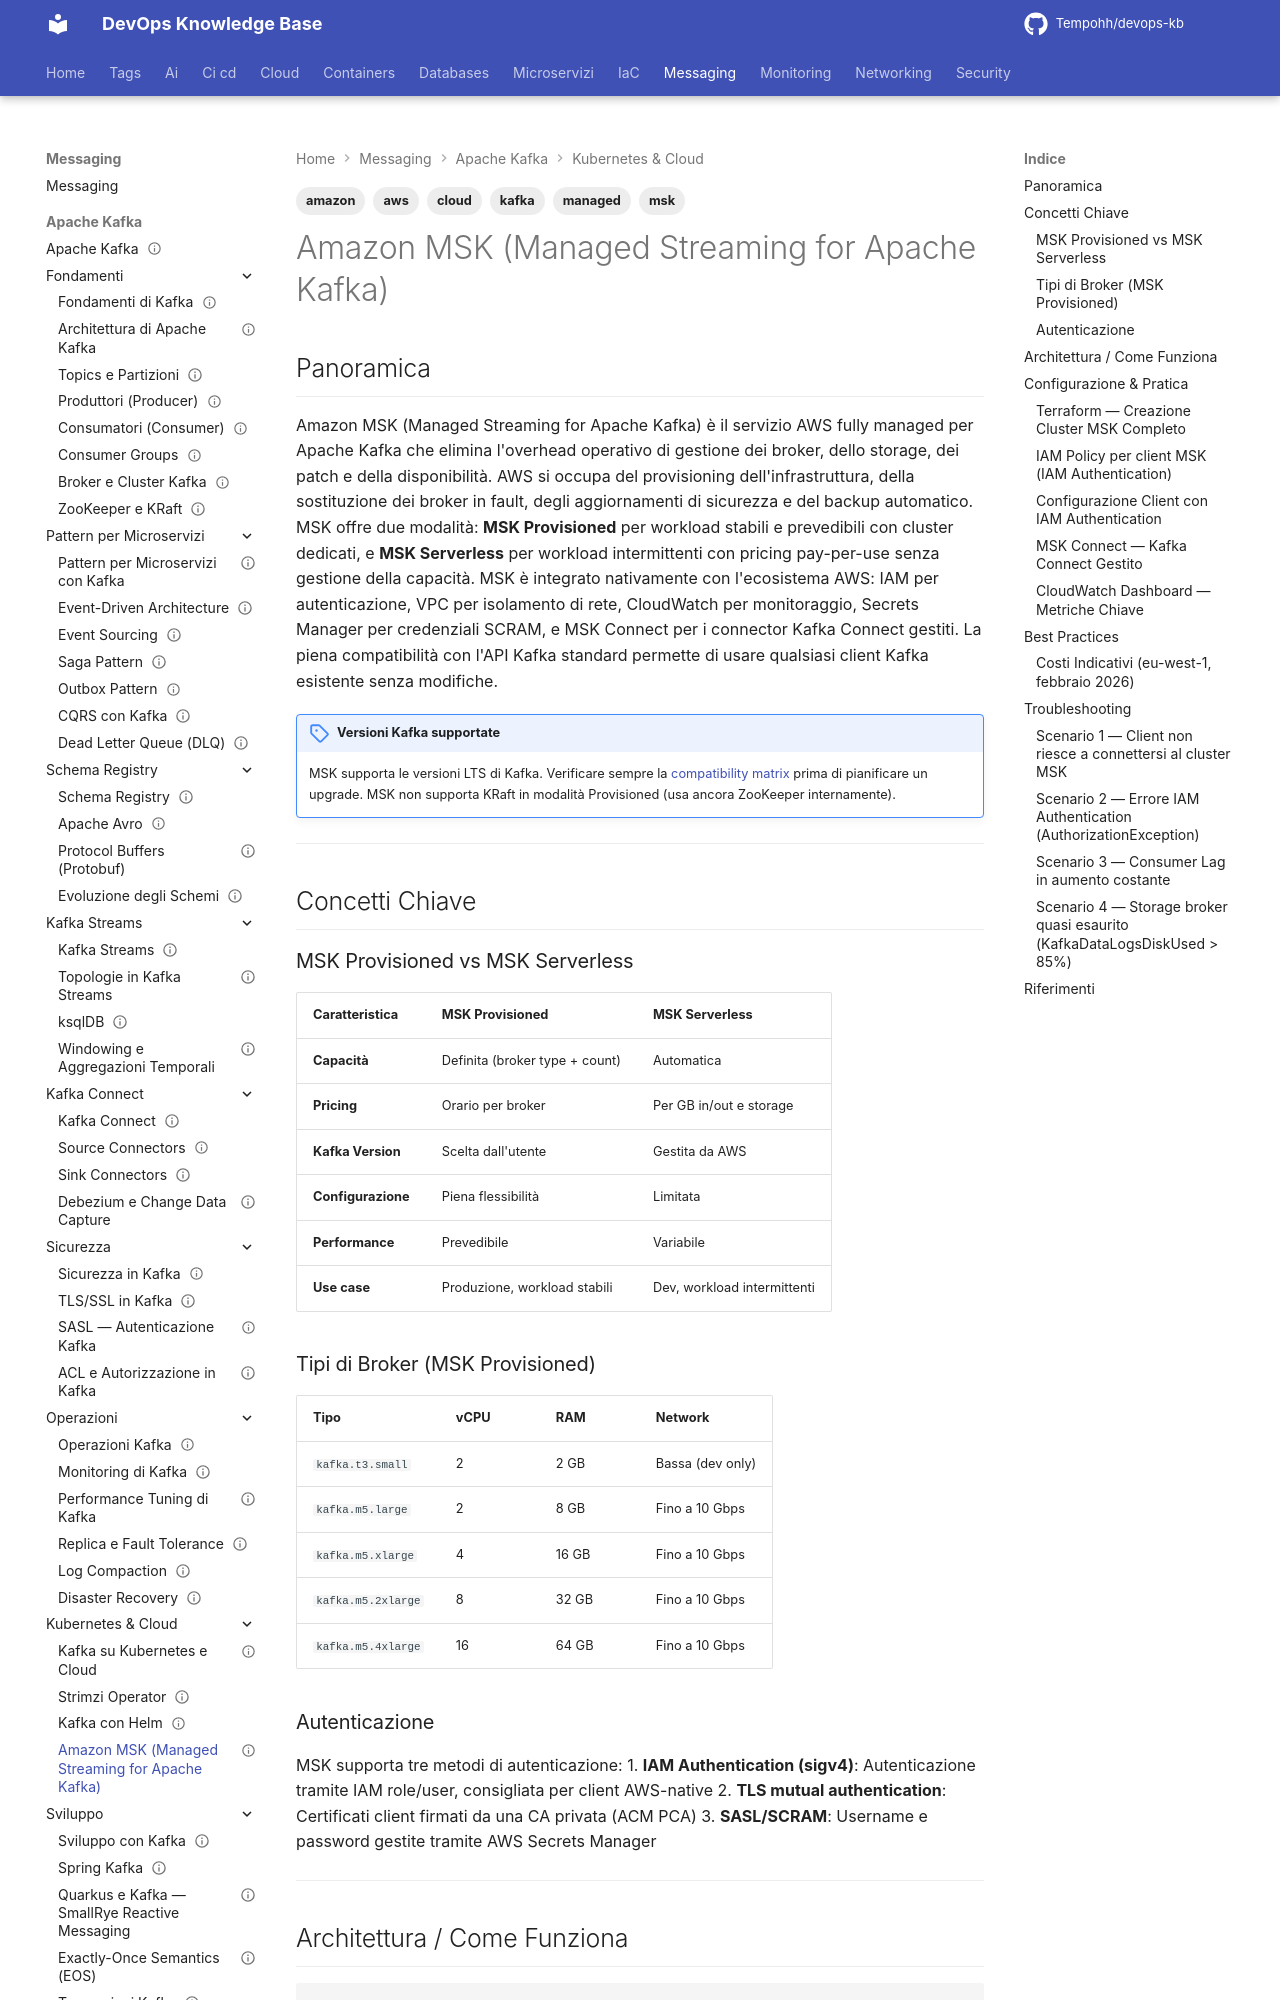

repository: Tempohh/devops-kb · page: messaging/kafka/kubernetes-cloud/msk-aws/index.html · generator: mkdocs

---
title: "Amazon MSK (Managed Streaming for Apache Kafka)"
slug: msk-aws
category: messaging
tags: [kafka, aws, msk, managed, cloud, amazon]
search_keywords: [amazon msk, managed kafka aws, msk provisioned, msk serverless, kafka aws, msk terraform, msk iam auth, msk connect, msk cloudwatch, msk sasl scram, msk broker node, amazon managed streaming, msk vpc peering, msk encryption kms, msk upgrade versione, kafka managed service aws]
parent: messaging/kafka/kubernetes-cloud
related: [messaging/kafka/sicurezza/ssl-tls, messaging/kafka/operazioni/monitoring, messaging/kafka/kubernetes-cloud/strimzi-operator]
official_docs: https://docs.aws.amazon.com/msk/latest/developerguide/
status: complete
difficulty: advanced
last_updated: 2026-03-29
---

# Amazon MSK (Managed Streaming for Apache Kafka)

## Panoramica

Amazon MSK (Managed Streaming for Apache Kafka) è il servizio AWS fully managed per Apache Kafka che elimina l'overhead operativo di gestione dei broker, dello storage, dei patch e della disponibilità. AWS si occupa del provisioning dell'infrastruttura, della sostituzione dei broker in fault, degli aggiornamenti di sicurezza e del backup automatico. MSK offre due modalità: **MSK Provisioned** per workload stabili e prevedibili con cluster dedicati, e **MSK Serverless** per workload intermittenti con pricing pay-per-use senza gestione della capacità. MSK è integrato nativamente con l'ecosistema AWS: IAM per autenticazione, VPC per isolamento di rete, CloudWatch per monitoraggio, Secrets Manager per credenziali SCRAM, e MSK Connect per i connector Kafka Connect gestiti. La piena compatibilità con l'API Kafka standard permette di usare qualsiasi client Kafka esistente senza modifiche.

!!! note "Versioni Kafka supportate"
    MSK supporta le versioni LTS di Kafka. Verificare sempre la [compatibility matrix](https://docs.aws.amazon.com/msk/latest/developerguide/supported-kafka-versions.html) prima di pianificare un upgrade. MSK non supporta KRaft in modalità Provisioned (usa ancora ZooKeeper internamente).

---

## Concetti Chiave

### MSK Provisioned vs MSK Serverless

| Caratteristica | MSK Provisioned | MSK Serverless |
|----------------|----------------|----------------|
| **Capacità** | Definita (broker type + count) | Automatica |
| **Pricing** | Orario per broker | Per GB in/out e storage |
| **Kafka Version** | Scelta dall'utente | Gestita da AWS |
| **Configurazione** | Piena flessibilità | Limitata |
| **Performance** | Prevedibile | Variabile |
| **Use case** | Produzione, workload stabili | Dev, workload intermittenti |

### Tipi di Broker (MSK Provisioned)

| Tipo | vCPU | RAM | Network |
|------|------|-----|---------|
| `kafka.t3.small` | 2 | 2 GB | Bassa (dev only) |
| `kafka.m5.large` | 2 | 8 GB | Fino a 10 Gbps |
| `kafka.m5.xlarge` | 4 | 16 GB | Fino a 10 Gbps |
| `kafka.m5.2xlarge` | 8 | 32 GB | Fino a 10 Gbps |
| `kafka.m5.4xlarge` | 16 | 64 GB | Fino a 10 Gbps |
